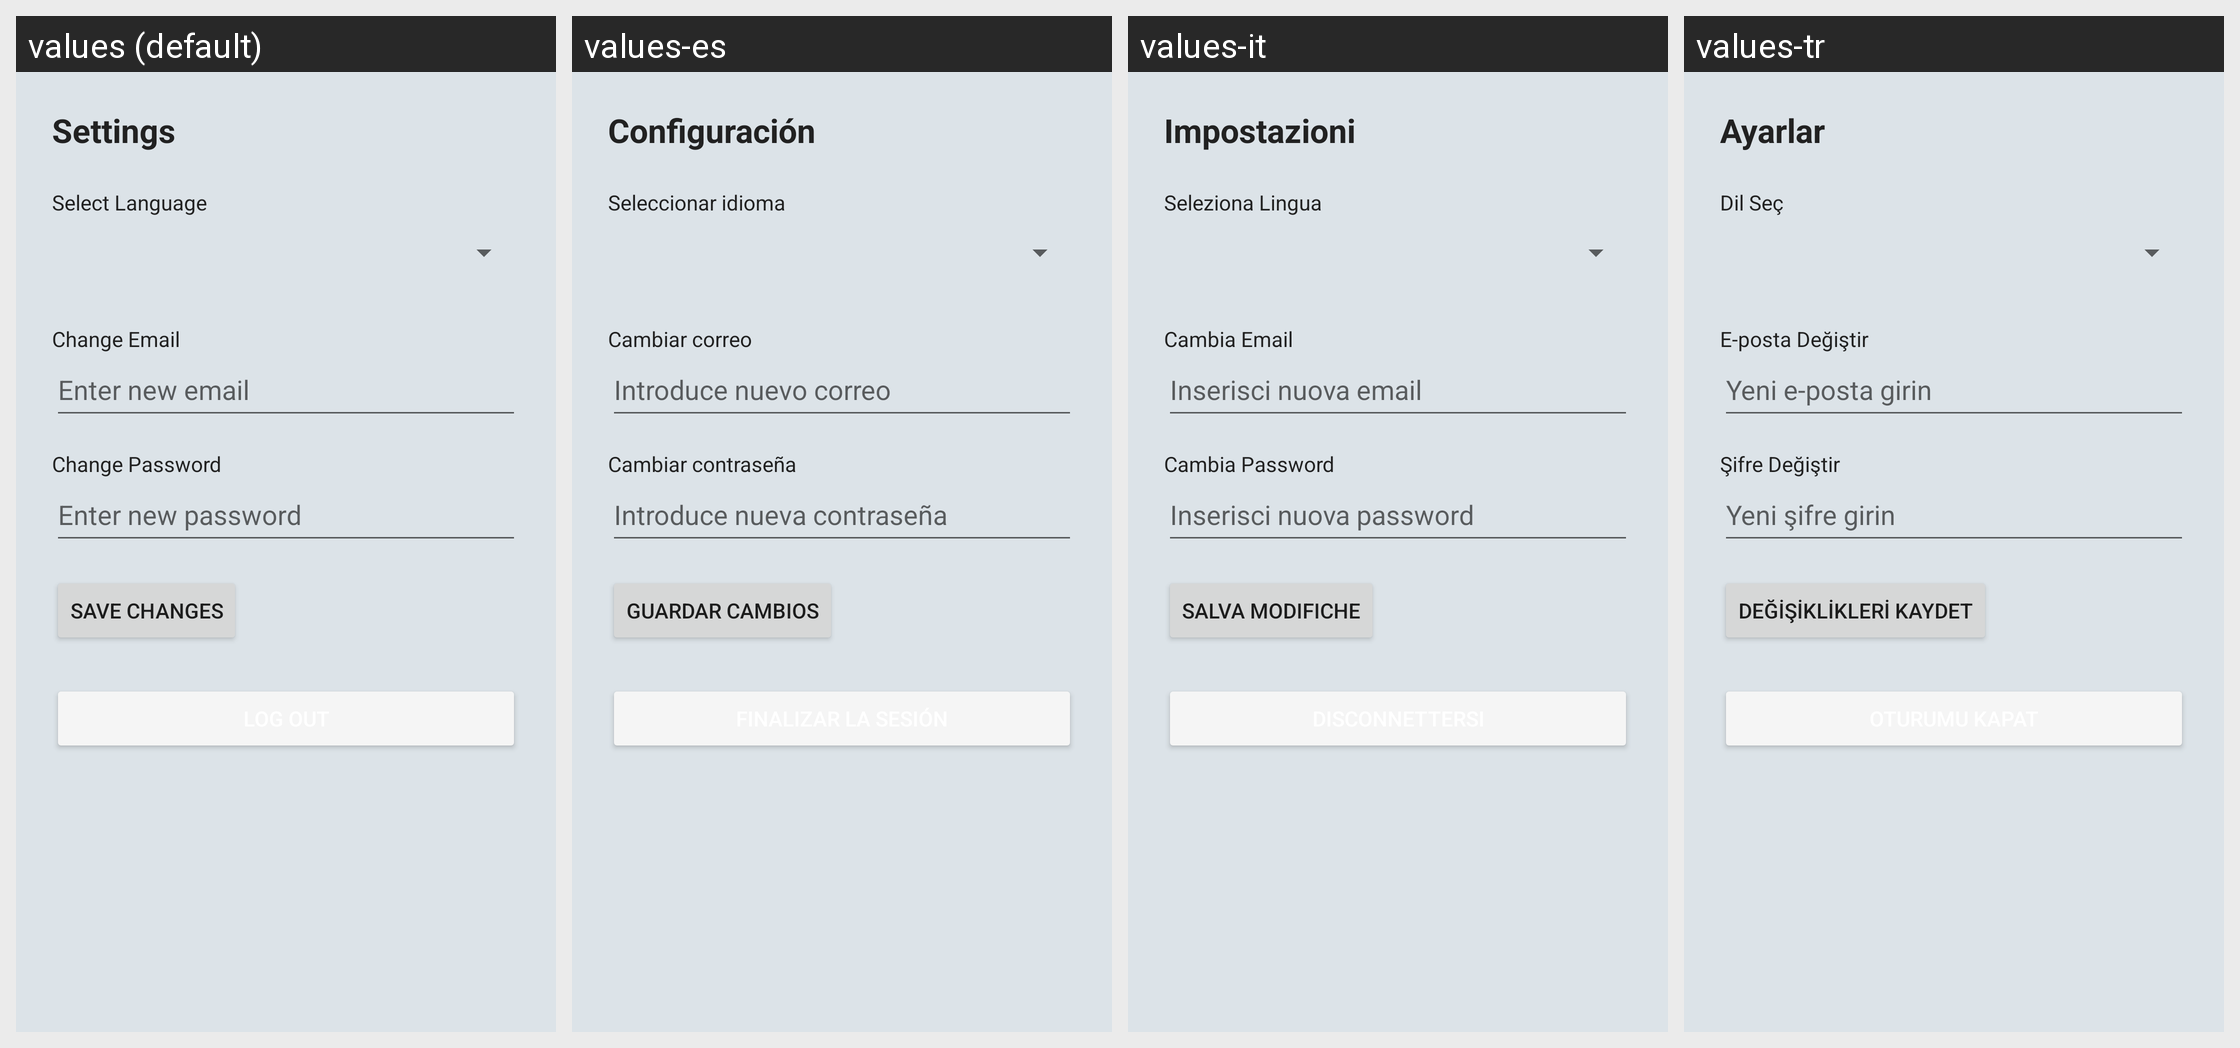

Here is an Android app screen in its default locale and in the app's own translations. Write out the translated-string differences for the strings that appear on this screen.
Android screen res/layout/activity_settings.xml rendered under 4 locales, left to right: values (default), values-es, values-it, values-tr. Device: Nexus 5 (rendered at 1080×1920; each locale shown at half size, 540×960, under a caption strip naming it); theme Theme.AppCompat.Light.NoActionBar.
Strings drawn on this screen, with the default value and each locale's value (text and hints the layout hard-codes, and strings that could not be matched under every locale, appear in the picture but are not listed):

settings
  values: Settings
  values-es: Configuración
  values-it: Impostazioni
  values-tr: Ayarlar

select_language
  values: Select Language
  values-es: Seleccionar idioma
  values-it: Seleziona Lingua
  values-tr: Dil Seç

change_email
  values: Change Email
  values-es: Cambiar correo
  values-it: Cambia Email
  values-tr: E-posta Değiştir

enter_new_email
  values: Enter new email
  values-es: Introduce nuevo correo
  values-it: Inserisci nuova email
  values-tr: Yeni e-posta girin

change_password
  values: Change Password
  values-es: Cambiar contraseña
  values-it: Cambia Password
  values-tr: Şifre Değiştir

enter_new_password
  values: Enter new password
  values-es: Introduce nueva contraseña
  values-it: Inserisci nuova password
  values-tr: Yeni şifre girin

save_changes
  values: Save Changes
  values-es: Guardar Cambios
  values-it: Salva Modifiche
  values-tr: Değişiklikleri Kaydet
